Image classification data set "dataset" (ErvinCaraval/Redes-Neuronales-Proyecto-Practico on GitHub). Class labels (6): hoja amarilla, mosaic disease, roya, sanas, secas, tizon bacteriano.

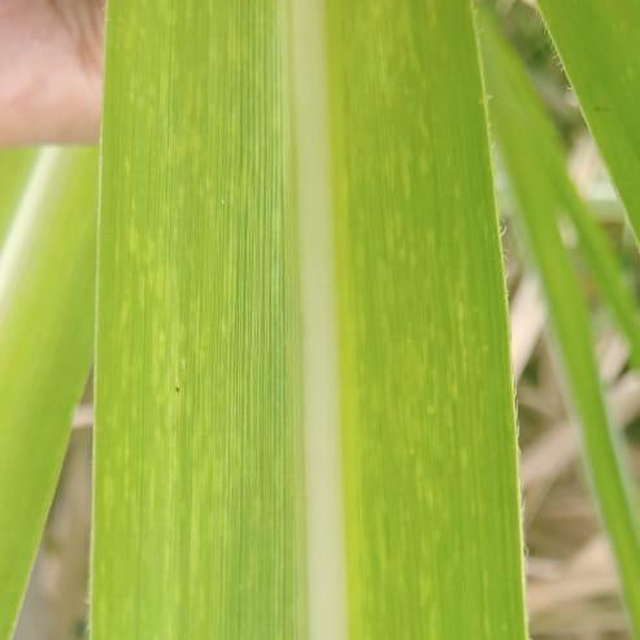
Label: mosaic disease

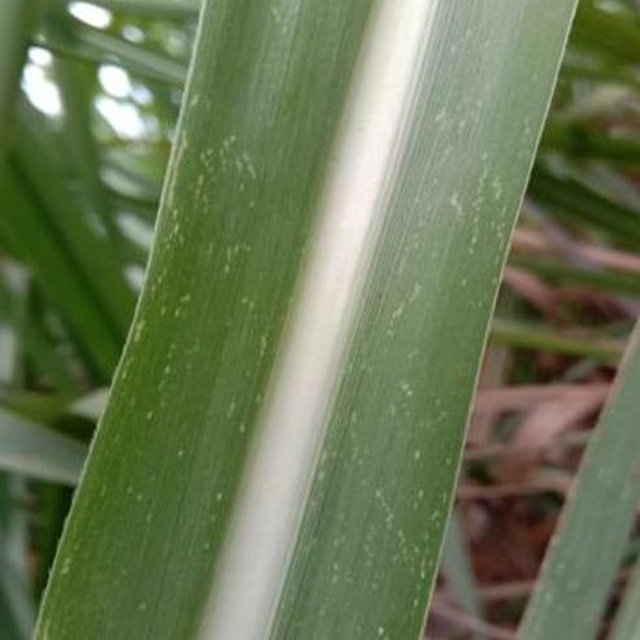
Label: mosaic disease

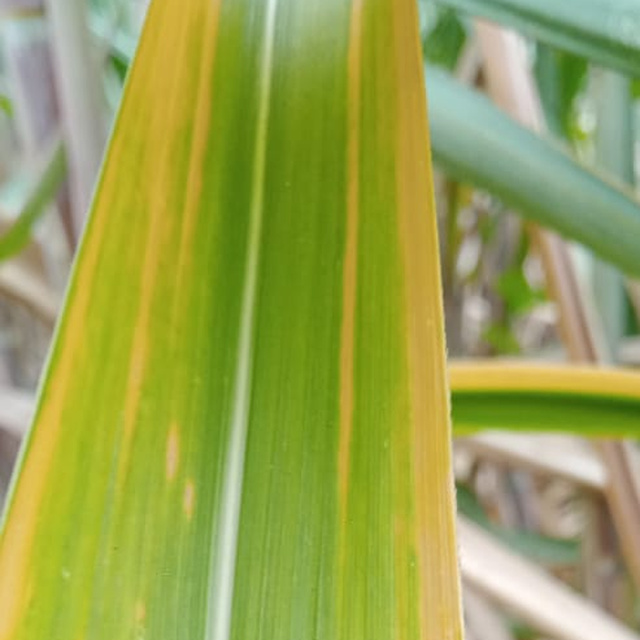
Label: hoja amarilla

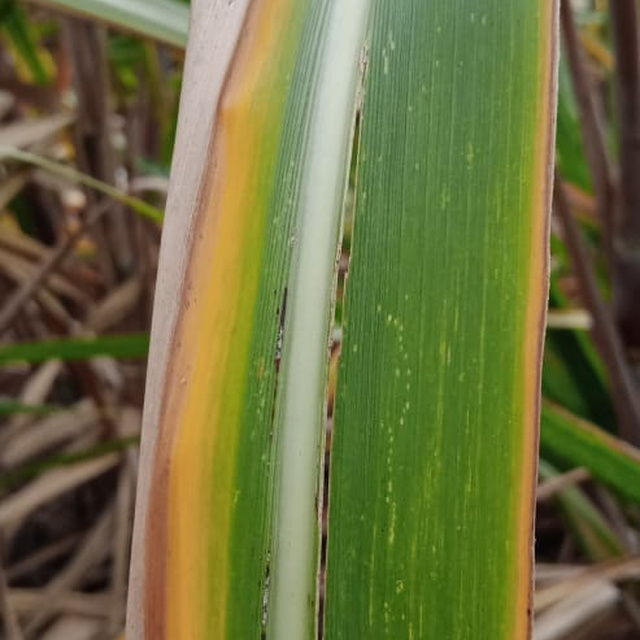
Label: hoja amarilla

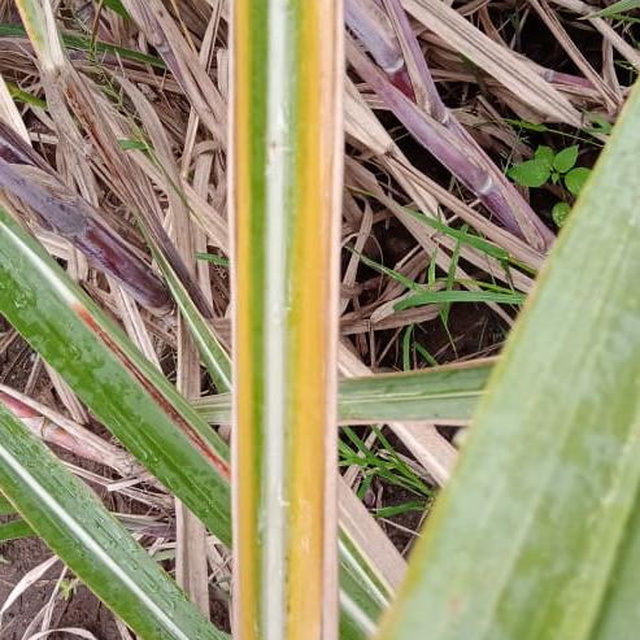
Label: hoja amarilla

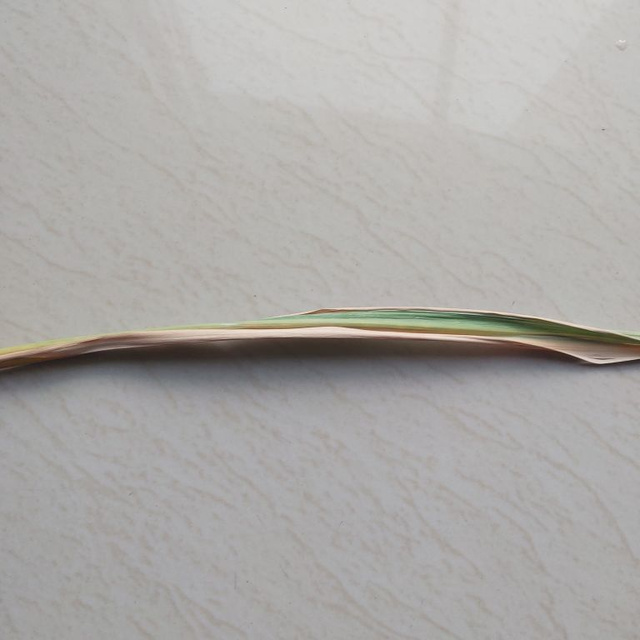
Label: secas
